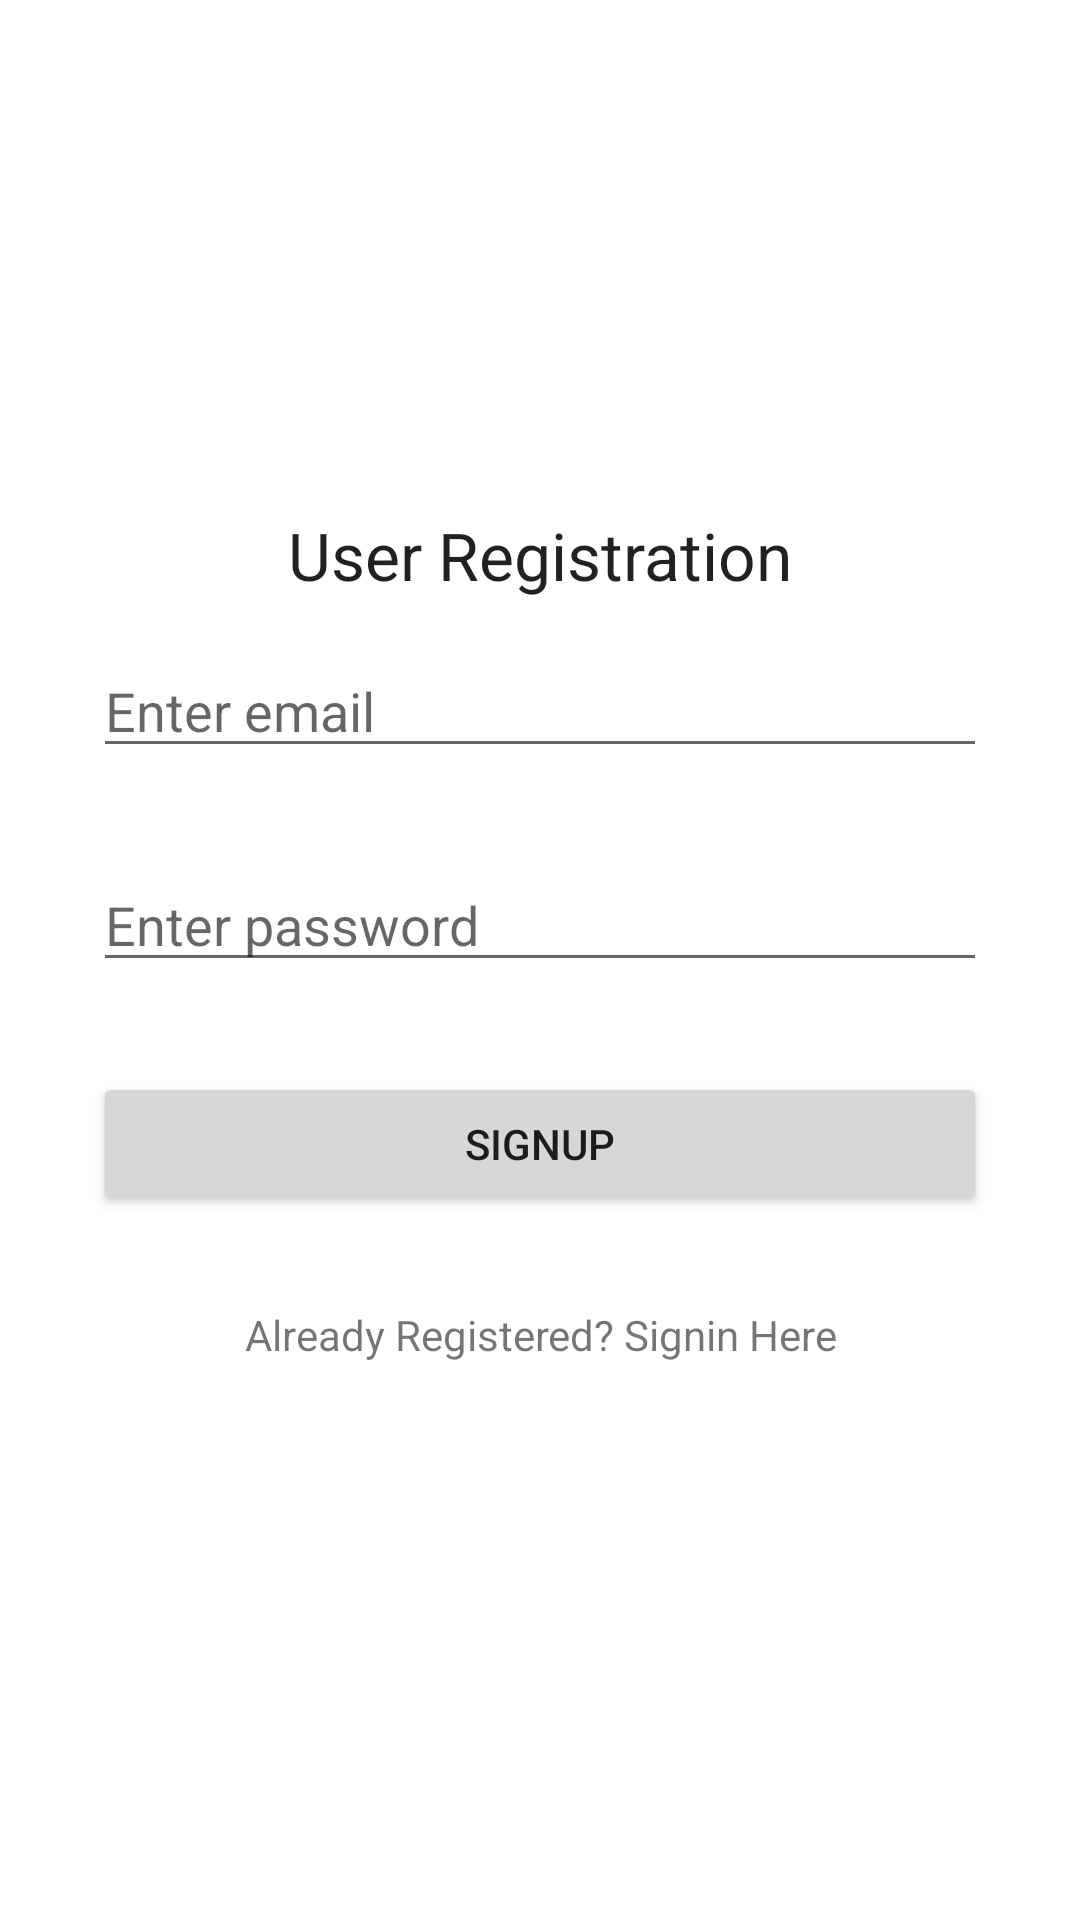

Android layout source for this screen:
<!-- AndroidManifest.xml: application theme AppTheme -->
<!-- res/layout/activity_sign_up.xml -->
<?xml version="1.0" encoding="utf-8"?>
<RelativeLayout xmlns:android="http://schemas.android.com/apk/res/android"
    xmlns:tools="http://schemas.android.com/tools"
    android:layout_width="match_parent"
    android:layout_height="match_parent"
    android:orientation="vertical"
    android:paddingBottom="@dimen/activity_vertical_margin"
    android:paddingLeft="@dimen/activity_horizontal_margin"
    android:paddingRight="@dimen/activity_horizontal_margin"
    android:paddingTop="@dimen/activity_vertical_margin"
    android:background="@color/smoke"
    tools:context=".SignUpActivity">


    <LinearLayout
        android:layout_centerVertical="true"
        android:layout_width="match_parent"
        android:layout_height="wrap_content"
        android:orientation="vertical">


        <TextView
            android:layout_width="wrap_content"
            android:layout_height="wrap_content"
            android:textAppearance="?android:attr/textAppearanceLarge"
            android:text="User Registration"
            android:id="@+id/textView"
            android:layout_gravity="center_horizontal" />

        <EditText
            android:id="@+id/editTextEmail"
            android:layout_width="match_parent"
            android:layout_height="wrap_content"
            android:layout_margin="15dp"
            android:hint="Enter email"
            android:inputType="textEmailAddress" />

        <EditText
            android:id="@+id/editTextPassword"
            android:layout_width="match_parent"
            android:layout_height="wrap_content"
            android:layout_margin="15dp"
            android:hint="Enter password"
            android:inputType="textPassword" />

        <Button
            android:id="@+id/buttonSignup"
            android:layout_width="match_parent"
            android:layout_height="wrap_content"
            android:layout_margin="15dp"
            android:text="Signup" />

        <TextView
            android:text="Already Registered? Signin Here"
            android:id="@+id/textViewSignin"
            android:textAlignment="center"
            android:layout_margin="15dp"
            android:layout_width="match_parent"
            android:layout_height="wrap_content" />

    </LinearLayout>

</RelativeLayout>
<!-- resources referenced by this layout -->
<resources>
  <color name="smoke">#ffffff</color>
  <dimen name="activity_horizontal_margin">16dp</dimen>
  <dimen name="activity_vertical_margin">16dp</dimen>
  <style name="AppTheme" parent="Theme.AppCompat.Light.DarkActionBar">
          
          <item name="colorPrimary">@color/colorPrimary</item>
          <item name="colorPrimaryDark">@color/colorPrimaryDark</item>
          <item name="colorAccent">@color/colorAccent</item>
      </style>
  <color name="colorPrimary">#FFA500</color>
  <color name="colorPrimaryDark">#FFA500</color>
  <color name="colorAccent">#FF4081</color>
</resources>
